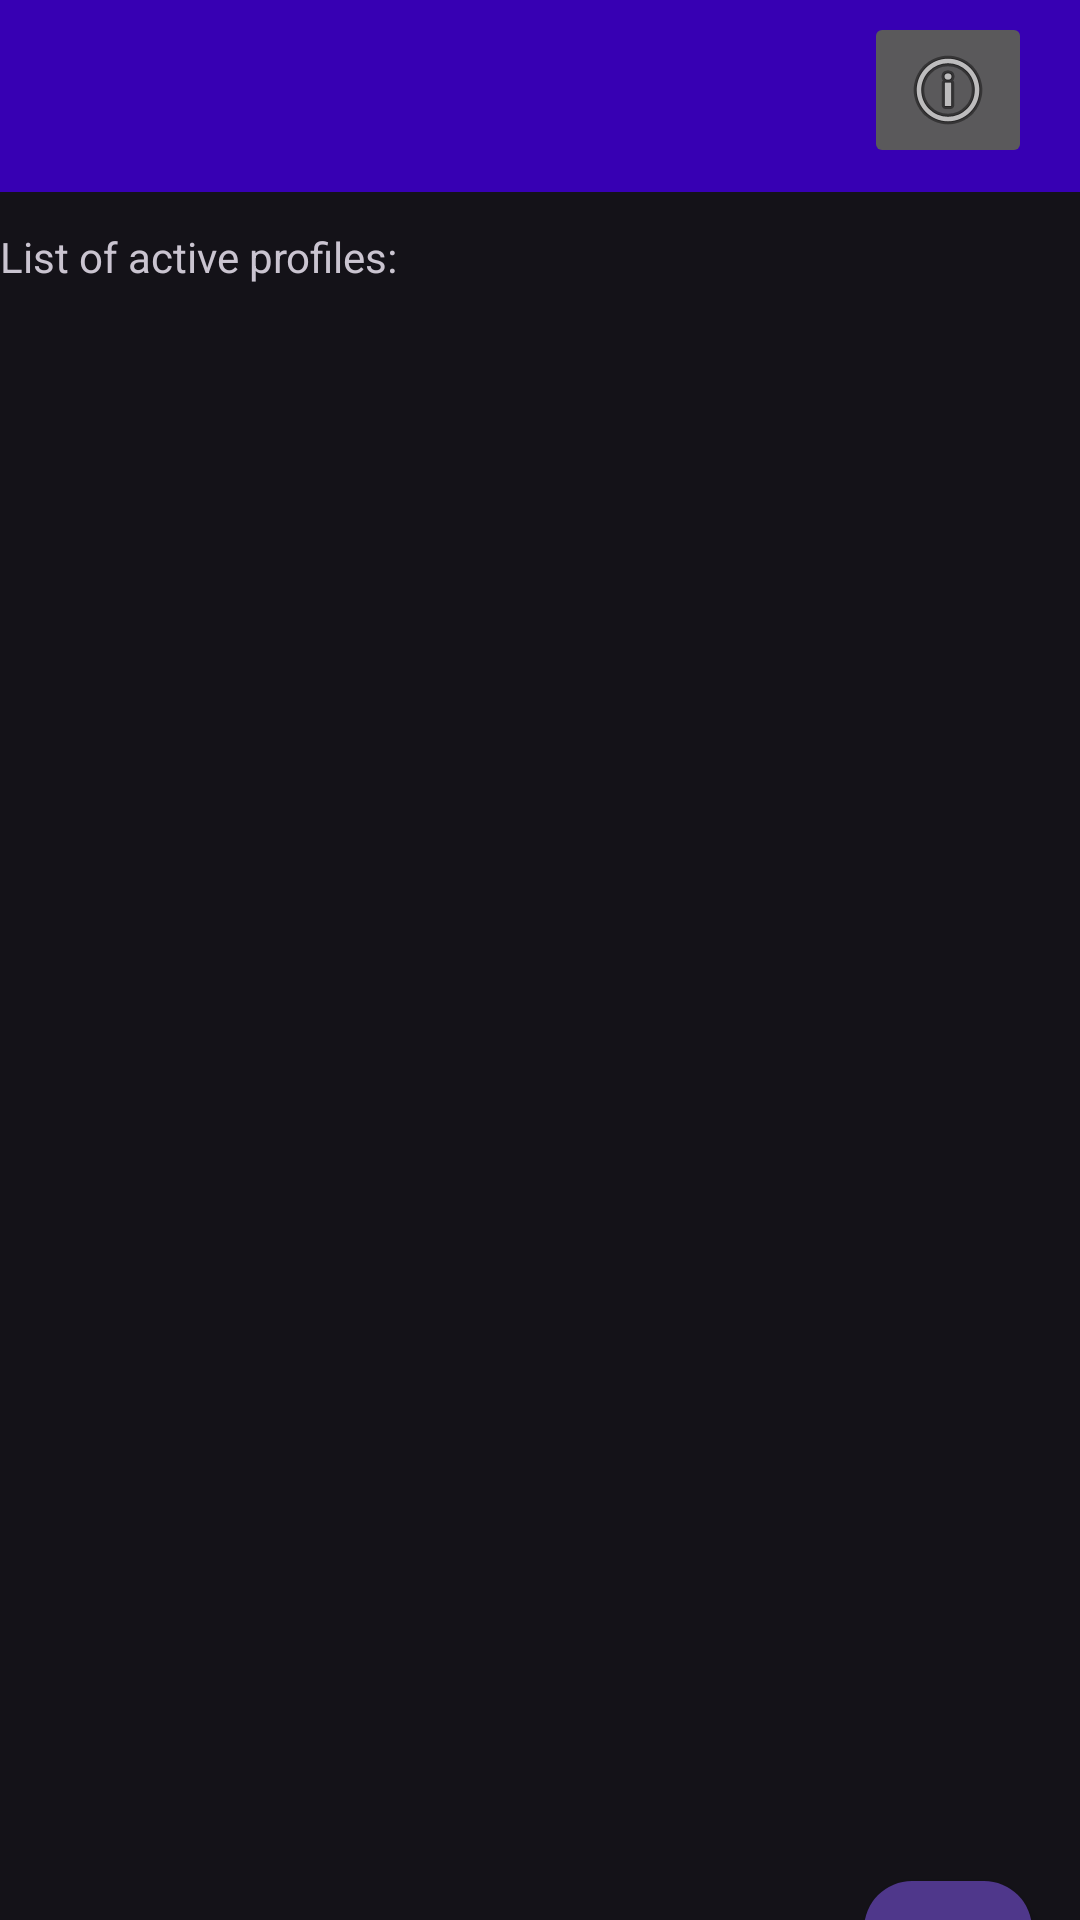

The Android layout XML behind this screen, and the referenced resources:
<!-- AndroidManifest.xml: application theme Theme.Material3.Dark.NoActionBar -->
<!-- res/layout/activity_main.xml -->
<?xml version="1.0" encoding="utf-8"?>
<androidx.constraintlayout.widget.ConstraintLayout xmlns:android="http://schemas.android.com/apk/res/android"
    xmlns:app="http://schemas.android.com/apk/res-auto"
    xmlns:tools="http://schemas.android.com/tools"
    android:layout_width="match_parent"
    android:layout_height="match_parent"
    tools:context=".MainActivity">

    <androidx.appcompat.widget.Toolbar
        android:id="@+id/toolbar"
        android:layout_width="0dp"
        android:layout_height="wrap_content"
        android:background="@color/purple_700"
        android:minHeight="?attr/actionBarSize"
        android:theme="?attr/actionBarTheme"
        app:layout_constraintEnd_toEndOf="parent"
        app:layout_constraintStart_toStartOf="parent"
        app:layout_constraintTop_toTopOf="parent" />

    <androidx.recyclerview.widget.RecyclerView
        android:id="@+id/ListViewer"
        android:layout_width="367dp"
        android:layout_height="599dp"
        android:layout_marginTop="52dp"
        app:layout_constraintEnd_toEndOf="parent"
        app:layout_constraintHorizontal_bias="0.636"
        app:layout_constraintStart_toStartOf="parent"
        app:layout_constraintTop_toBottomOf="@+id/toolbar" />

    <com.google.android.material.floatingactionbutton.FloatingActionButton
        android:id="@+id/FragmentButton"
        android:layout_width="82dp"
        android:layout_height="0dp"
        android:layout_marginEnd="16dp"
        android:layout_marginBottom="32dp"
        android:clickable="true"
        android:focusable="true"
        android:tint="#C5B1B1"
        app:layout_constraintBottom_toBottomOf="@+id/ListViewer"
        app:layout_constraintEnd_toEndOf="parent"
        app:rippleColor="#3F51B5"
        app:srcCompat="@android:drawable/ic_input_add"
        tools:ignore="SpeakableTextPresentCheck" />

    <ImageButton
        android:id="@+id/DisplayButton"
        android:layout_width="wrap_content"
        android:layout_height="wrap_content"
        android:layout_marginTop="4dp"
        android:layout_marginEnd="16dp"
        app:layout_constraintEnd_toEndOf="parent"
        app:layout_constraintTop_toTopOf="parent"
        app:srcCompat="@android:drawable/ic_menu_info_details"
        tools:ignore="SpeakableTextPresentCheck" />

    <TextView
        android:id="@+id/TextView"
        android:layout_width="wrap_content"
        android:layout_height="wrap_content"
        android:layout_marginTop="12dp"
        android:text="List of active profiles:"
        app:layout_constraintStart_toStartOf="@+id/toolbar"
        app:layout_constraintTop_toBottomOf="@+id/toolbar" />
</androidx.constraintlayout.widget.ConstraintLayout>
<!-- resources referenced by this layout -->
<resources>

  <!-- not gathered from this repository: default colours our renderer supplied (Android Studio template values) -->
  <color name="purple_700">#FF3700B3</color>
</resources>
